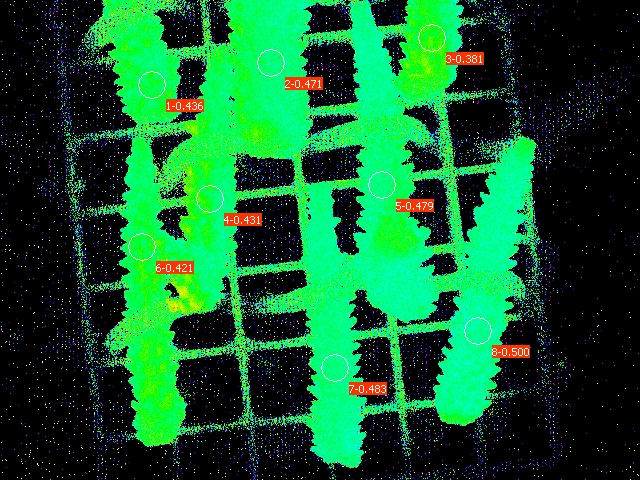

Data behind this chart, as committed beside it:
Date; Time; No.; PAR; F1; F2; F3; F4; F5; F6; F7; F8; Fm'1; Fm'2; Fm'3; Fm'4; Fm'5; Fm'6; Fm'7; Fm'8; Y(II)1; Y(II)2; Y(II)3; Y(II)4
27.06.23; 20:20:55; 1; 0; 0.1735; 0.1447; 0.1872; 0.1784; 0.1642; 0.1540; 0.1564; 0.1481; 0.3074; 0.2737; 0.3025; 0.3133; 0.3152; 0.2659; 0.3025; 0.2962; 0.436; 0.471; 0.381; 0.431
